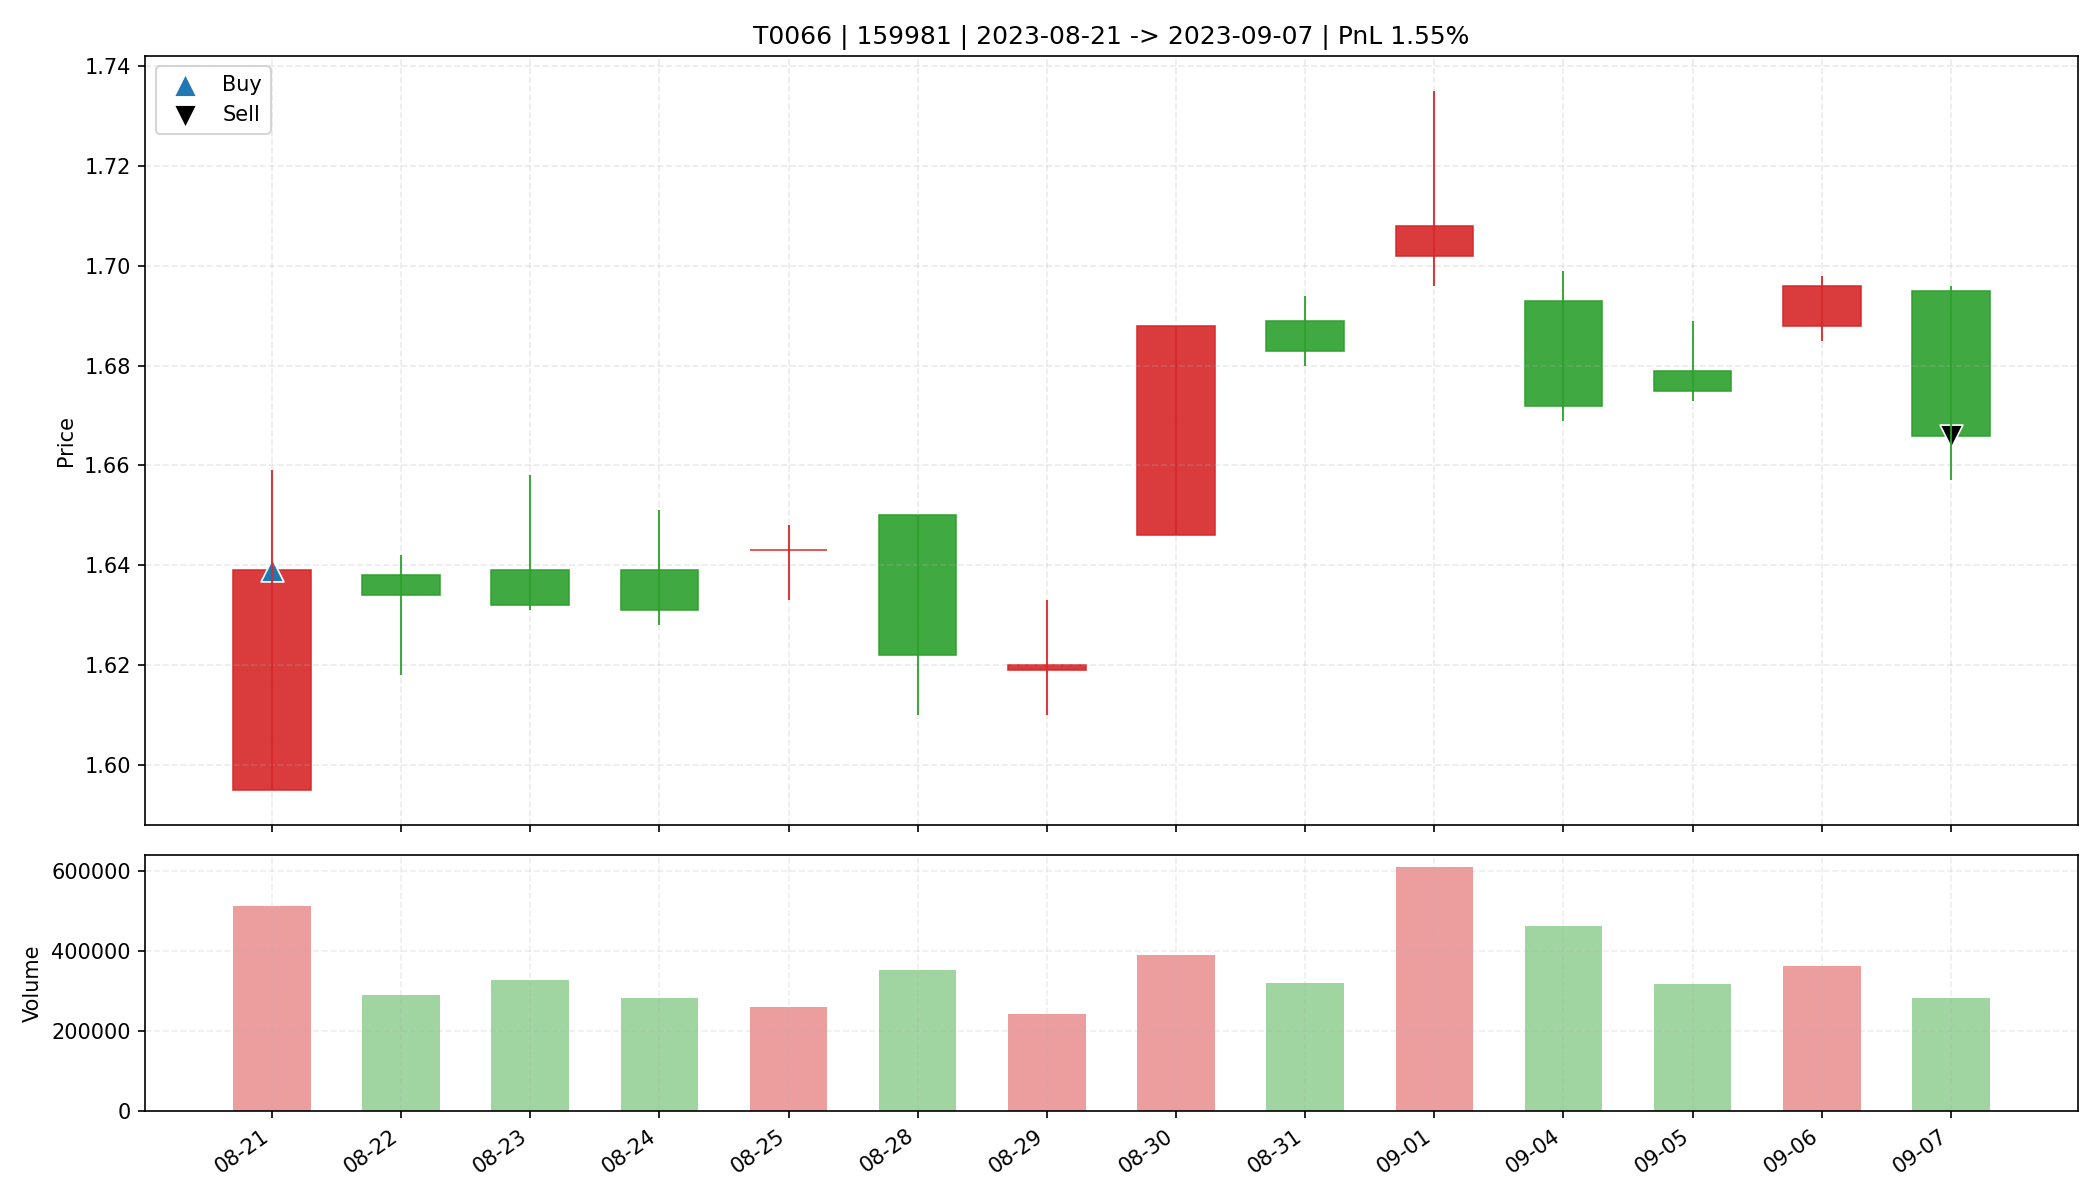

Source data for this figure (header and first rows):
date, open, high, low, close, amount, volume, trade_id, code, buy_date, sell_date, buy_price, sell_price, matched_shares, buy_reason, sell_reason, sell_profit_pct, sell_hold_days, is_buy_day, is_sell_day, holding_day_index
2023-08-21, 1.595, 1.659, 1.595, 1.639, 83485600, 512712, T0066, 159981, 2023-08-21, 2023-09-07, 1.639, 1.666, 20100, 前10日振幅4.1%, 阳线涨幅2.8%, 突破均线, 放量2.8倍(温和+爆发…, 跌破MA10, 1.546, 13.0, True, False, 0
2023-08-22, 1.638, 1.642, 1.618, 1.634, 47169188, 288981, T0066, 159981, 2023-08-21, 2023-09-07, 1.639, 1.666, 20100, 前10日振幅4.1%, 阳线涨幅2.8%, 突破均线, 放量2.8倍(温和+爆发…, 跌破MA10, 1.546, 13.0, False, False, 1
2023-08-23, 1.639, 1.658, 1.631, 1.632, 53871992, 327413, T0066, 159981, 2023-08-21, 2023-09-07, 1.639, 1.666, 20100, 前10日振幅4.1%, 阳线涨幅2.8%, 突破均线, 放量2.8倍(温和+爆发…, 跌破MA10, 1.546, 13.0, False, False, 2
2023-08-24, 1.639, 1.651, 1.628, 1.631, 46400296, 283275, T0066, 159981, 2023-08-21, 2023-09-07, 1.639, 1.666, 20100, 前10日振幅4.1%, 阳线涨幅2.8%, 突破均线, 放量2.8倍(温和+爆发…, 跌破MA10, 1.546, 13.0, False, False, 3
2023-08-25, 1.643, 1.648, 1.633, 1.643, 42834188, 260931, T0066, 159981, 2023-08-21, 2023-09-07, 1.639, 1.666, 20100, 前10日振幅4.1%, 阳线涨幅2.8%, 突破均线, 放量2.8倍(温和+爆发…, 跌破MA10, 1.546, 13.0, False, False, 4
2023-08-28, 1.65, 1.65, 1.61, 1.622, 57262760, 352192, T0066, 159981, 2023-08-21, 2023-09-07, 1.639, 1.666, 20100, 前10日振幅4.1%, 阳线涨幅2.8%, 突破均线, 放量2.8倍(温和+爆发…, 跌破MA10, 1.546, 13.0, False, False, 5
2023-08-29, 1.619, 1.633, 1.61, 1.62, 39495068, 243562, T0066, 159981, 2023-08-21, 2023-09-07, 1.639, 1.666, 20100, 前10日振幅4.1%, 阳线涨幅2.8%, 突破均线, 放量2.8倍(温和+爆发…, 跌破MA10, 1.546, 13.0, False, False, 6
2023-08-30, 1.646, 1.688, 1.646, 1.688, 64876348, 389351, T0066, 159981, 2023-08-21, 2023-09-07, 1.639, 1.666, 20100, 前10日振幅4.1%, 阳线涨幅2.8%, 突破均线, 放量2.8倍(温和+爆发…, 跌破MA10, 1.546, 13.0, False, False, 7
2023-08-31, 1.689, 1.694, 1.68, 1.683, 53773364, 318903, T0066, 159981, 2023-08-21, 2023-09-07, 1.639, 1.666, 20100, 前10日振幅4.1%, 阳线涨幅2.8%, 突破均线, 放量2.8倍(温和+爆发…, 跌破MA10, 1.546, 13.0, False, False, 8
2023-09-01, 1.702, 1.735, 1.696, 1.708, 104252040, 608731, T0066, 159981, 2023-08-21, 2023-09-07, 1.639, 1.666, 20100, 前10日振幅4.1%, 阳线涨幅2.8%, 突破均线, 放量2.8倍(温和+爆发…, 跌破MA10, 1.546, 13.0, False, False, 9
2023-09-04, 1.693, 1.699, 1.669, 1.672, 77790072, 461455, T0066, 159981, 2023-08-21, 2023-09-07, 1.639, 1.666, 20100, 前10日振幅4.1%, 阳线涨幅2.8%, 突破均线, 放量2.8倍(温和+爆发…, 跌破MA10, 1.546, 13.0, False, False, 10
2023-09-05, 1.679, 1.689, 1.673, 1.675, 53163744, 316235, T0066, 159981, 2023-08-21, 2023-09-07, 1.639, 1.666, 20100, 前10日振幅4.1%, 阳线涨幅2.8%, 突破均线, 放量2.8倍(温和+爆发…, 跌破MA10, 1.546, 13.0, False, False, 11
2023-09-06, 1.688, 1.698, 1.685, 1.696, 61061292, 361016, T0066, 159981, 2023-08-21, 2023-09-07, 1.639, 1.666, 20100, 前10日振幅4.1%, 阳线涨幅2.8%, 突破均线, 放量2.8倍(温和+爆发…, 跌破MA10, 1.546, 13.0, False, False, 12
2023-09-07, 1.695, 1.696, 1.657, 1.666, 46999584, 280985, T0066, 159981, 2023-08-21, 2023-09-07, 1.639, 1.666, 20100, 前10日振幅4.1%, 阳线涨幅2.8%, 突破均线, 放量2.8倍(温和+爆发…, 跌破MA10, 1.546, 13.0, False, True, 13
